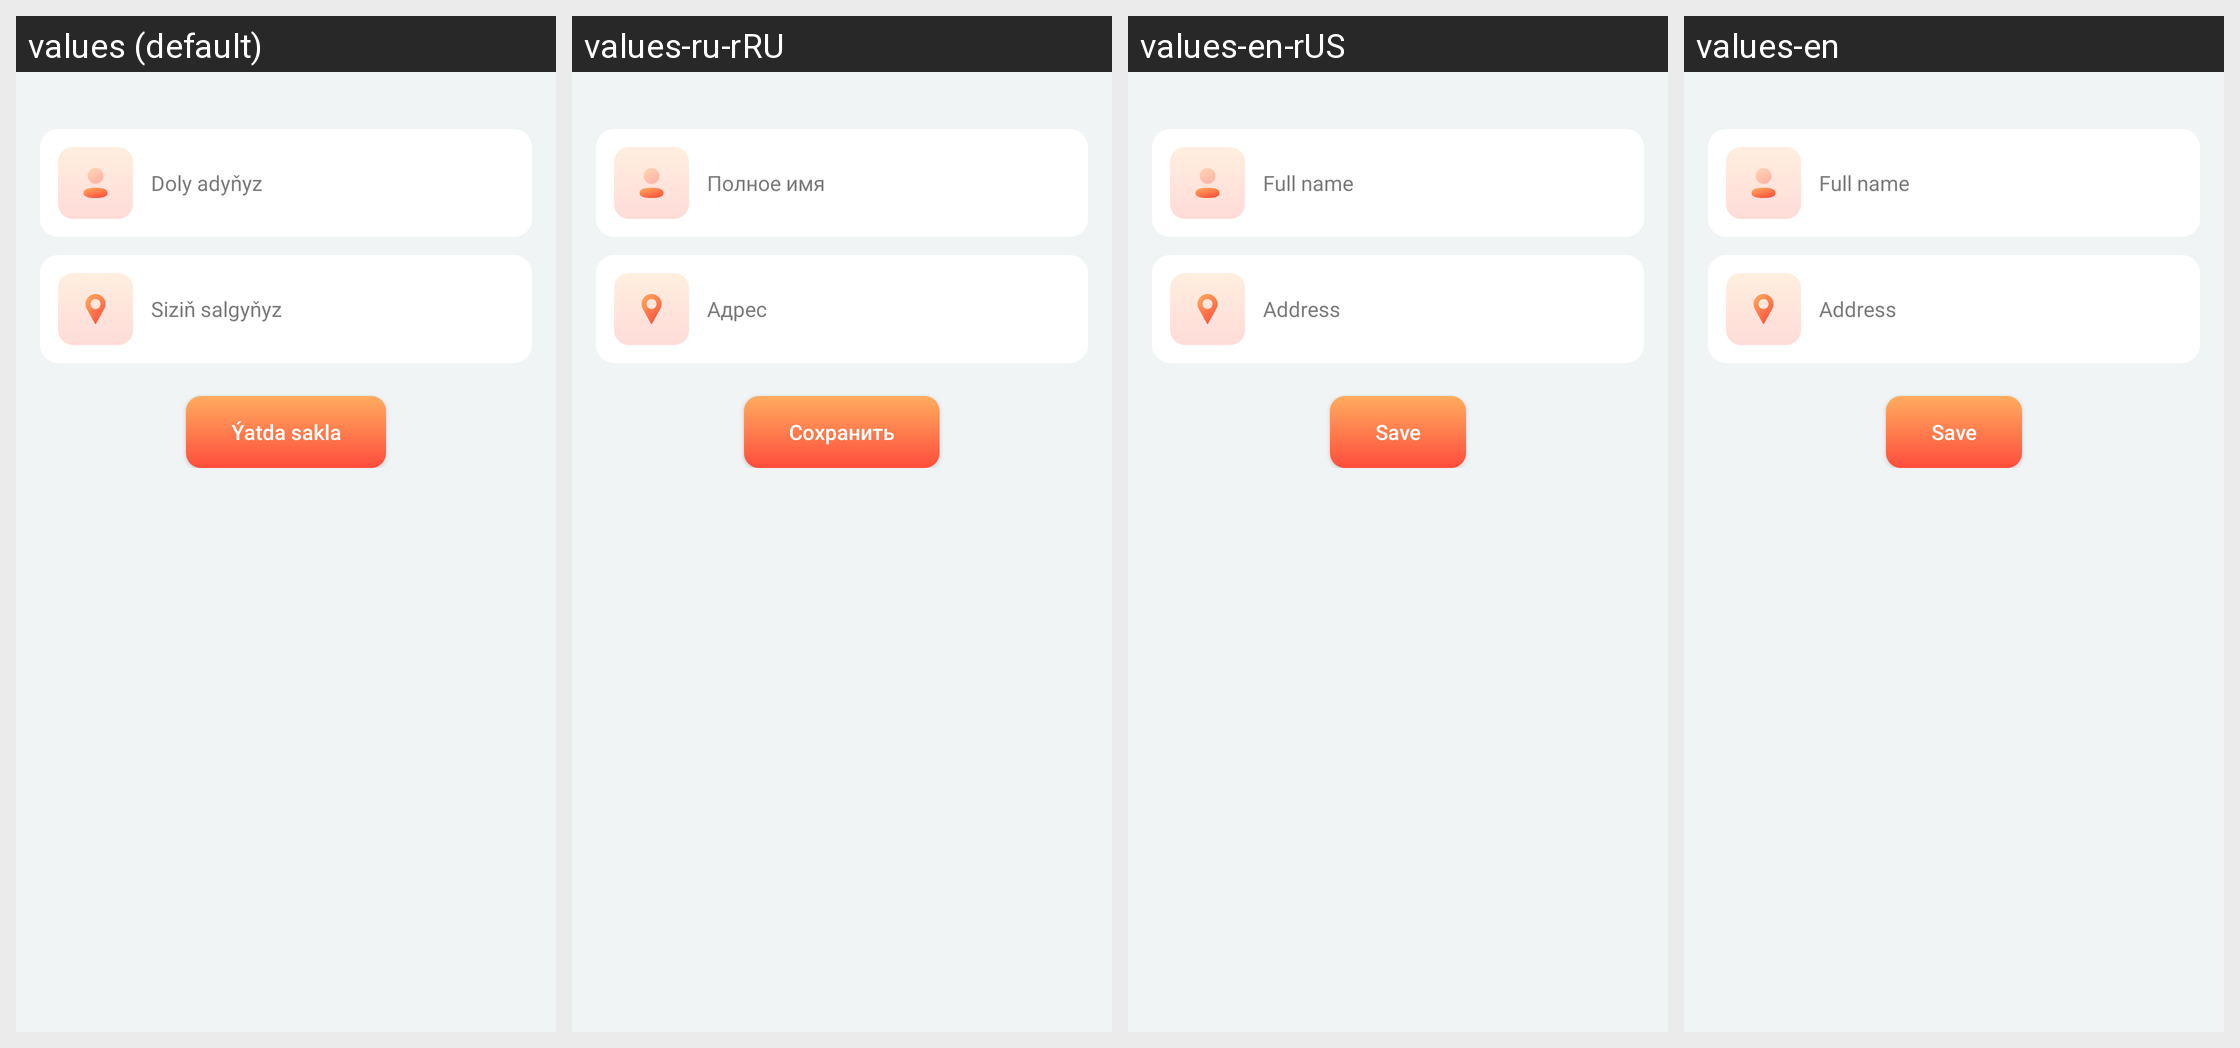

The same Android screen rendered under several of its app's locales, left to right. List the strings drawn on it with the default value and each locale's translation.
Android screen res/layout/fragment_create_account.xml rendered under 4 locales, left to right: values (default), values-ru-rRU, values-en-rUS, values-en. Device: Nexus 5 (rendered at 1080×1920; each locale shown at half size, 540×960, under a caption strip naming it); theme Theme.Elishi.
Strings drawn on this screen, with the default value and each locale's value (text and hints the layout hard-codes, and strings that could not be matched under every locale, appear in the picture but are not listed):

full_name
  values: Doly adyňyz
  values-ru-rRU: Полное имя
  values-en-rUS: Full name
  values-en: Full name

your_address
  values: Siziň salgyňyz
  values-ru-rRU: Адрес
  values-en-rUS: Address
  values-en: Address

save
  values: Ýatda sakla
  values-ru-rRU: Сохранить
  values-en-rUS: Save
  values-en: Save
